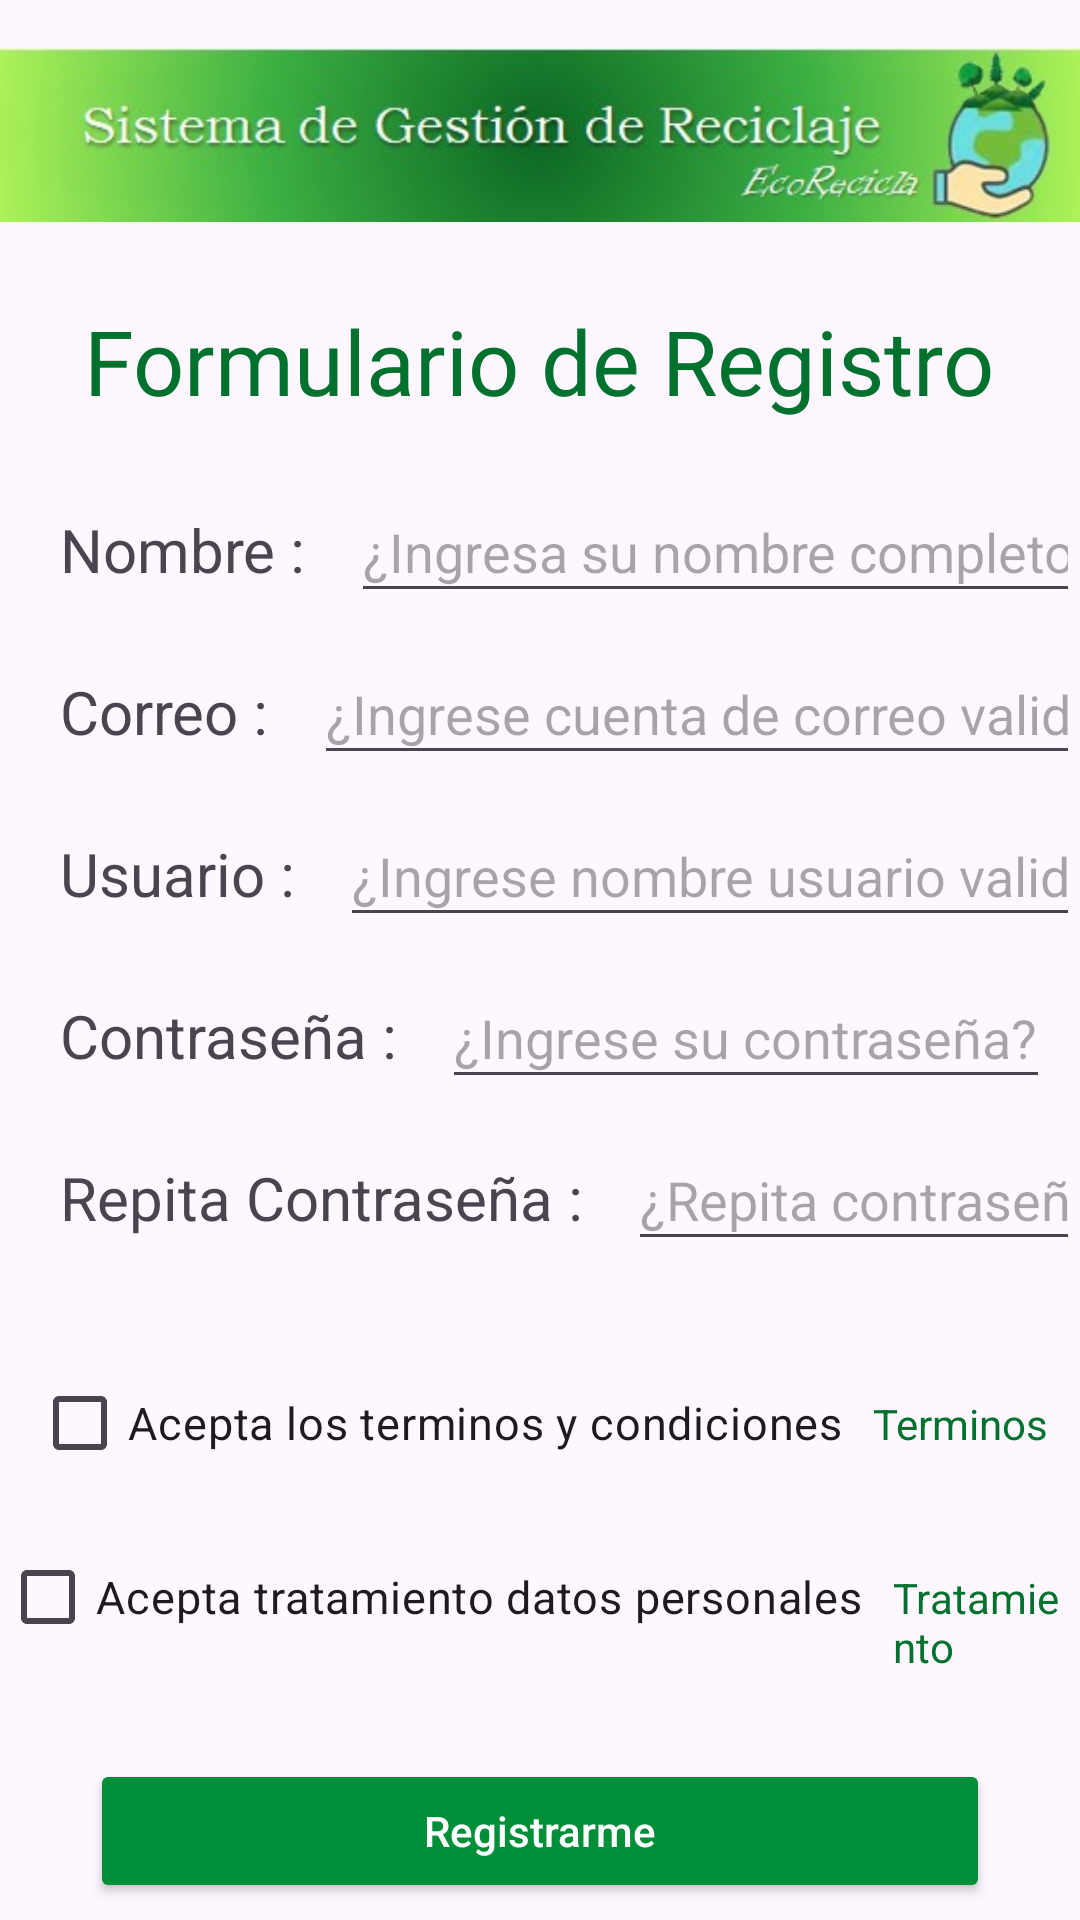

Layout XML and referenced resources for this Android screen:
<!-- AndroidManifest.xml: application theme Theme.AplicaconMovil -->
<!-- res/layout/activity_login.xml -->
<?xml version="1.0" encoding="utf-8"?>
<LinearLayout xmlns:android="http://schemas.android.com/apk/res/android"
    xmlns:app="http://schemas.android.com/apk/res-auto"
    xmlns:tools="http://schemas.android.com/tools"
    android:layout_width="match_parent"
    android:layout_height="match_parent"
    android:orientation="vertical"
    tools:context=".LoginActivity">

    <ImageView
        android:layout_width="wrap_content"
        android:layout_height="wrap_content"
        android:src="@drawable/ecorecicla"/>

    <TextView
        android:layout_width="wrap_content"
        android:layout_height="wrap_content"
        android:layout_gravity="center"
        android:layout_marginTop="10dp"
        android:fontFamily="@font/dancingscrip"
        android:text="Formulario de Registro"
        android:textColor="#00722e"
        android:textSize="30dp" />

    <LinearLayout xmlns:android="http://schemas.android.com/apk/res/android"
        xmlns:app="http://schemas.android.com/apk/res-auto"
        xmlns:tools="http://schemas.android.com/tools"
        android:layout_width="wrap_content"
        android:layout_height="wrap_content"
        android:orientation="horizontal">

        <TextView
            android:layout_width="wrap_content"
            android:layout_height="wrap_content"
            android:layout_marginStart="20dp"
            android:layout_marginTop="20dp"
            android:text="Nombre : "
            android:textSize="20dp" />

        <EditText
            android:id="@+id/textnom"
            android:layout_width="wrap_content"
            android:layout_height="44dp"
            android:layout_marginStart="10dp"
            android:layout_marginTop="20dp"
            android:hint="¿Ingresa su nombre completo?"
            android:inputType="text" />
    </LinearLayout>

    <LinearLayout xmlns:android="http://schemas.android.com/apk/res/android"
        xmlns:app="http://schemas.android.com/apk/res-auto"
        xmlns:tools="http://schemas.android.com/tools"
        android:layout_width="wrap_content"
        android:layout_height="wrap_content"
        android:orientation="horizontal">

        <TextView
            android:layout_width="wrap_content"
            android:layout_height="wrap_content"
            android:layout_marginStart="20dp"
            android:layout_marginTop="10dp"
            android:text="Correo : "
            android:textSize="20dp" />

        <EditText
            android:id="@+id/textcorr"
            android:layout_width="wrap_content"
            android:layout_height="44dp"
            android:layout_marginStart="10dp"
            android:layout_marginTop="10dp"
            android:hint="¿Ingrese cuenta de correo valida?"
            android:inputType="text" />
    </LinearLayout>

    <LinearLayout xmlns:android="http://schemas.android.com/apk/res/android"
        xmlns:app="http://schemas.android.com/apk/res-auto"
        xmlns:tools="http://schemas.android.com/tools"
        android:layout_width="wrap_content"
        android:layout_height="wrap_content"
        android:orientation="horizontal">

        <TextView
            android:layout_width="wrap_content"
            android:layout_height="wrap_content"
            android:layout_marginStart="20dp"
            android:layout_marginTop="10dp"
            android:text="Usuario : "
            android:textSize="20dp" />

        <EditText
            android:id="@+id/textuserr"
            android:layout_width="wrap_content"
            android:layout_height="44dp"
            android:layout_marginStart="10dp"
            android:layout_marginTop="10dp"
            android:hint="¿Ingrese nombre usuario valido?"
            android:inputType="text" />
    </LinearLayout>

    <LinearLayout xmlns:android="http://schemas.android.com/apk/res/android"
        xmlns:app="http://schemas.android.com/apk/res-auto"
        xmlns:tools="http://schemas.android.com/tools"
        android:layout_width="wrap_content"
        android:layout_height="wrap_content"
        android:orientation="horizontal">

        <TextView
            android:layout_width="wrap_content"
            android:layout_height="wrap_content"
            android:layout_marginStart="20dp"
            android:layout_marginTop="10dp"
            android:text="Contraseña : "
            android:textSize="20dp" />

        <EditText
            android:id="@+id/textpassr"
            android:layout_width="wrap_content"
            android:layout_height="44dp"
            android:layout_marginStart="10dp"
            android:layout_marginTop="10dp"
            android:hint="¿Ingrese su contraseña?"
            android:inputType="text" />
    </LinearLayout>

    <LinearLayout xmlns:android="http://schemas.android.com/apk/res/android"
        xmlns:app="http://schemas.android.com/apk/res-auto"
        xmlns:tools="http://schemas.android.com/tools"
        android:layout_width="wrap_content"
        android:layout_height="wrap_content"
        android:orientation="horizontal">

        <TextView
            android:layout_width="wrap_content"
            android:layout_height="wrap_content"
            android:layout_marginStart="20dp"
            android:layout_marginTop="10dp"
            android:text="Repita Contraseña : "
            android:textSize="20dp" />

        <EditText
            android:id="@+id/textpassrc"
            android:layout_width="wrap_content"
            android:layout_height="44dp"
            android:layout_marginStart="10dp"
            android:layout_marginTop="10dp"
            android:hint="¿Repita contraseña?"
            android:inputType="text" />
    </LinearLayout>

    <LinearLayout xmlns:android="http://schemas.android.com/apk/res/android"
        xmlns:app="http://schemas.android.com/apk/res-auto"
        xmlns:tools="http://schemas.android.com/tools"
        android:layout_width="wrap_content"
        android:layout_height="wrap_content"
        android:layout_gravity="center"
        android:layout_marginTop="30dp"
        android:orientation="horizontal">

        <CheckBox
            android:id="@+id/checkboxterminos"
            android:layout_width="wrap_content"
            android:layout_height="wrap_content"
            android:layout_marginEnd="10dp"
            android:text="Acepta los terminos y condiciones"
            android:textSize="15dp" />

        <TextView
            android:layout_width="wrap_content"
            android:layout_height="wrap_content"
            android:text="Terminos"
            android:textColor="#00722e" />
    </LinearLayout>

    <LinearLayout xmlns:android="http://schemas.android.com/apk/res/android"
        xmlns:app="http://schemas.android.com/apk/res-auto"
        xmlns:tools="http://schemas.android.com/tools"
        android:layout_width="wrap_content"
        android:layout_height="wrap_content"
        android:layout_gravity="center"
        android:layout_marginTop="10dp"
        android:orientation="horizontal">

        <CheckBox
            android:id="@+id/checkboxdatosp"
            android:layout_width="wrap_content"
            android:layout_height="wrap_content"
            android:layout_marginEnd="10dp"
            android:text="Acepta tratamiento datos personales"
            android:textSize="15dp" />

        <TextView
            android:layout_width="wrap_content"
            android:layout_height="wrap_content"
            android:text="Tratamiento"
            android:textColor="#00722e" />
    </LinearLayout>

    <Button
        android:id="@+id/btnRegistro"
        android:layout_width="300dp"
        android:layout_height="wrap_content"
        android:layout_gravity="center"
        android:layout_marginTop="30dp"
        android:backgroundTint="#008f39"
        android:hint="Registrarme"
        android:textColorHint="@color/white" />

    <ImageView
        android:layout_width="wrap_content"
        android:layout_height="wrap_content"
        android:layout_marginTop="20dp"
        android:src="@drawable/ecorecicla_pie" />
</LinearLayout>
<!-- resources referenced by this layout -->
<resources>
  <!-- drawable ecorecicla: jpg bitmap (drawable, 15651 bytes) -->
  <!-- drawable ecorecicla_pie: jpg bitmap (drawable, 6340 bytes) -->
  <style name="Theme.AplicaconMovil" parent="Base.Theme.AplicaconMovil" />
  <style name="Base.Theme.AplicaconMovil" parent="Theme.Material3.DayNight.NoActionBar">
          
          
      </style>
  <!-- not gathered from this repository: default colours our renderer supplied (Android Studio template values) -->
  <color name="white">#FFFFFFFF</color>
</resources>
